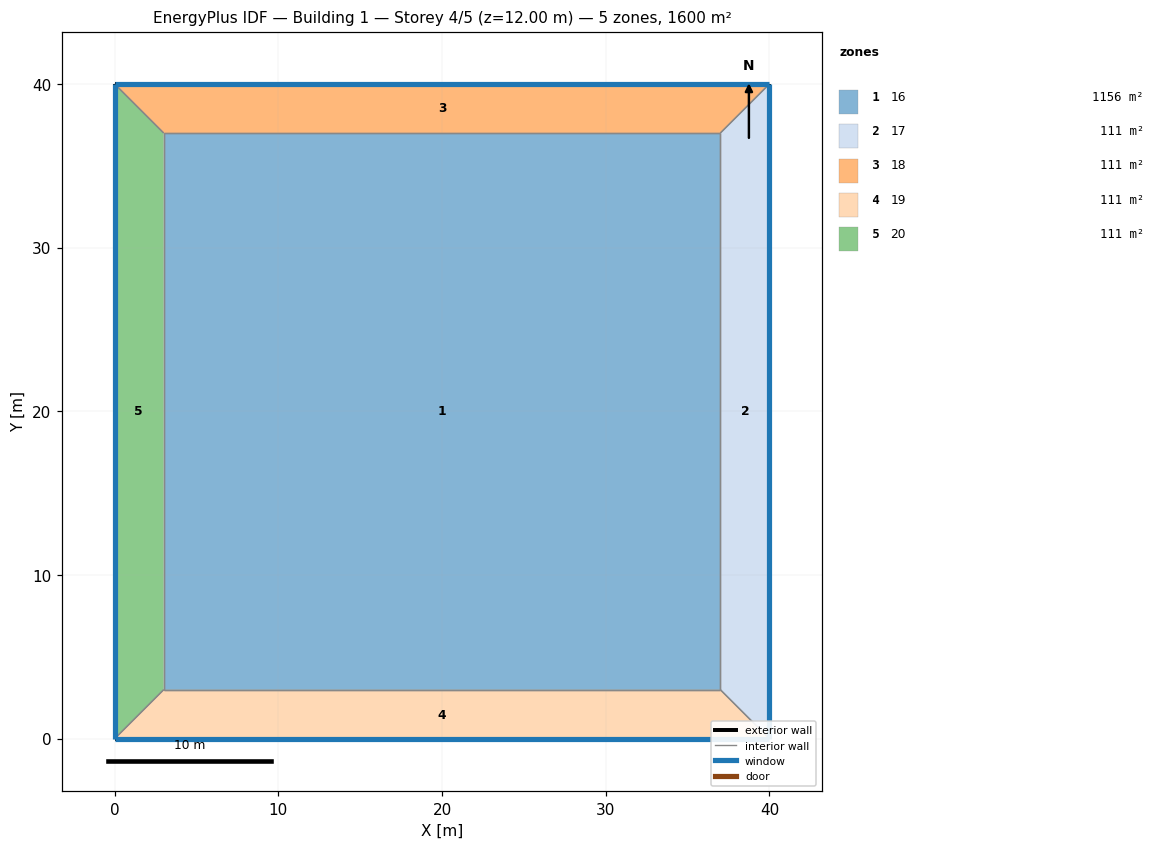
=== STOREY PLAN SPEC (per zone: floor XY polygon, exterior-wall plan segments, windows/doors) ===
zone 1: 16  (1156.0 m²)
  floor: (3.00, 3.00) (3.00, 37.00) (37.00, 37.00) (37.00, 3.00)
  interior walls: 4
zone 2: 17  (111.0 m²)
  floor: (37.00, 3.00) (37.00, 37.00) (40.00, 40.00) (40.00, 0.00)
  exterior wall: (40.00, 40.00) – (40.00, 0.00)  [40.0 m]
    window: (40.00, 0.01) – (40.00, 39.99)  [40.0 m²]
  interior walls: 3
zone 3: 18  (111.0 m²)
  floor: (3.00, 37.00) (0.00, 40.00) (40.00, 40.00) (37.00, 37.00)
  exterior wall: (0.00, 40.00) – (40.00, 40.00)  [40.0 m]
    window: (39.99, 40.00) – (0.01, 40.00)  [40.0 m²]
  interior walls: 3
zone 4: 19  (111.0 m²)
  floor: (37.00, 3.00) (40.00, 0.00) (0.00, 0.00) (3.00, 3.00)
  exterior wall: (40.00, 0.00) – (0.00, 0.00)  [40.0 m]
    window: (0.01, 0.00) – (39.99, 0.00)  [40.0 m²]
  interior walls: 3
zone 5: 20  (111.0 m²)
  floor: (0.00, 40.00) (3.00, 37.00) (3.00, 3.00) (0.00, 0.00)
  exterior wall: (0.00, 0.00) – (0.00, 40.00)  [40.0 m]
    window: (0.00, 39.99) – (0.00, 0.01)  [40.0 m²]
  interior walls: 3

=== DERIVED (storey summary) ===
Building: Building 1
Storey: 4 of 5  (floor level z = 12.00 m)
Storey gross floor area: 1600.0 m²
Zones on this storey: 5
  - 16: floor 1156.0 m²
  - 17: floor 111.0 m²; exterior wall 40.0 m (160.0 m²); 1 window(s) 40.0 m²; WWR 25.0%
  - 18: floor 111.0 m²; exterior wall 40.0 m (160.0 m²); 1 window(s) 40.0 m²; WWR 25.0%
  - 19: floor 111.0 m²; exterior wall 40.0 m (160.0 m²); 1 window(s) 40.0 m²; WWR 25.0%
  - 20: floor 111.0 m²; exterior wall 40.0 m (160.0 m²); 1 window(s) 40.0 m²; WWR 25.0%
Zone adjacency (shared interzone walls):
  - 16 ↔ 17
  - 16 ↔ 18
  - 16 ↔ 19
  - 16 ↔ 20
  - 17 ↔ 18
  - 17 ↔ 19
  - 18 ↔ 20
  - 19 ↔ 20